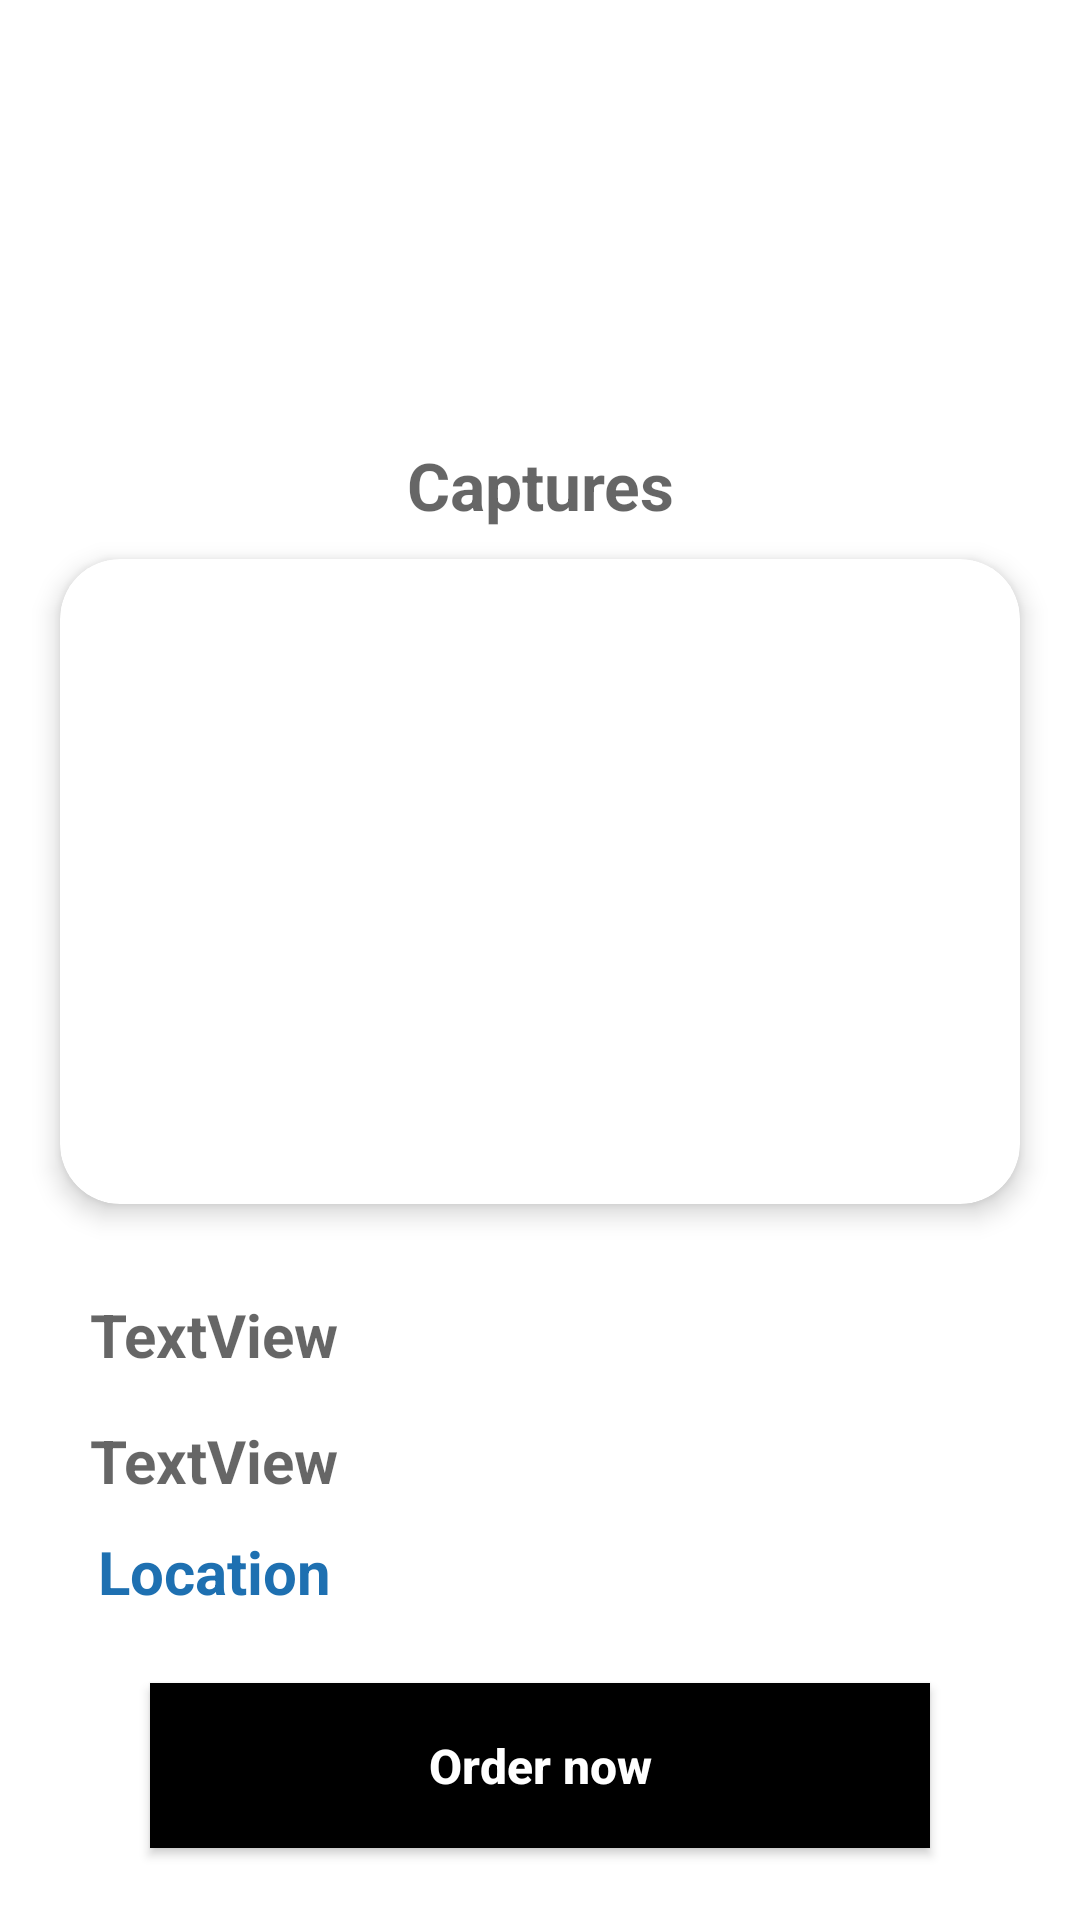

Reconstruct the res/layout file that produces this screen, plus the resources it refers to.
<!-- AndroidManifest.xml: application theme Theme.WorkGraduate -->
<!-- res/layout/activity_details_order.xml -->
<?xml version="1.0" encoding="utf-8"?>
<androidx.constraintlayout.widget.ConstraintLayout xmlns:android="http://schemas.android.com/apk/res/android"
    xmlns:app="http://schemas.android.com/apk/res-auto"
    xmlns:tools="http://schemas.android.com/tools"
    android:layout_width="match_parent"
    android:layout_height="match_parent"
    tools:context=".ActivityDetailsOrder">

    <Button
        android:id="@+id/btnOrderNow"
        android:layout_width="match_parent"
        android:layout_height="55dp"
        android:layout_marginStart="50dp"
        android:layout_marginEnd="50dp"
        android:layout_marginBottom="24dp"
        android:background="@color/black"
        android:text="Order now"
        android:textAllCaps="false"
        android:textColor="@color/white"
        android:textSize="16sp"
        android:textStyle="bold"
        app:layout_constraintBottom_toBottomOf="parent"
        app:layout_constraintEnd_toEndOf="parent"
        app:layout_constraintHorizontal_bias="0.0"
        app:layout_constraintStart_toStartOf="parent" />

    <TextView
        android:id="@+id/tvDetailsOrder"
        android:layout_width="match_parent"
        android:layout_height="100dp"
        android:layout_marginStart="50dp"
        android:layout_marginTop="20dp"
        android:layout_marginEnd="50dp"
        android:layout_marginBottom="10dp"
        android:hint="Text"
        android:padding="20dp"
        android:textColorHint="#D1C9C9"
        android:textSize="18sp"
        android:textStyle="bold"
        app:layout_constraintBottom_toTopOf="@+id/btnOrderNow"
        app:layout_constraintEnd_toEndOf="parent"
        app:layout_constraintHorizontal_bias="0.0"
        app:layout_constraintStart_toStartOf="parent"
        app:layout_constraintTop_toBottomOf="@+id/tvLocation2" />

    <TextView
        android:id="@+id/tvLocation2"
        android:layout_width="wrap_content"
        android:layout_height="wrap_content"
        android:layout_marginTop="10dp"
        android:text="Location"
        android:textColor="#1E70B1"
        android:textSize="20sp"
        android:textStyle="bold"
        app:layout_constraintEnd_toEndOf="@+id/tvPhoneUser"
        app:layout_constraintStart_toStartOf="@+id/tvPhoneUser"
        app:layout_constraintTop_toBottomOf="@+id/tvPhoneUser" />

    <TextView
        android:id="@+id/tvNameUser2"
        android:layout_width="wrap_content"
        android:layout_height="wrap_content"
        android:layout_marginStart="10dp"
        android:layout_marginTop="30dp"
        android:hint="TextView"
        android:textColor="#03A9F4"
        android:textSize="20sp"
        android:textStyle="bold"
        app:layout_constraintStart_toStartOf="@+id/card"
        app:layout_constraintTop_toBottomOf="@+id/card" />

    <TextView
        android:id="@+id/tvPhoneUser"
        android:layout_width="wrap_content"
        android:layout_height="wrap_content"
        android:layout_marginTop="15dp"
        android:hint="TextView"
        android:textColor="#03A9F4"
        android:textSize="20sp"
        android:textStyle="bold"
        app:layout_constraintEnd_toEndOf="@+id/tvNameUser2"
        app:layout_constraintStart_toStartOf="@+id/tvNameUser2"
        app:layout_constraintTop_toBottomOf="@+id/tvNameUser2" />

    <androidx.cardview.widget.CardView
        android:id="@+id/card"
        android:layout_width="match_parent"
        android:layout_height="215dp"
        android:layout_marginStart="20dp"
        android:layout_marginTop="10dp"
        android:layout_marginEnd="20dp"
        app:cardCornerRadius="20dp"
        app:cardElevation="5dp"
        app:layout_constraintEnd_toEndOf="parent"
        app:layout_constraintStart_toStartOf="parent"
        app:layout_constraintTop_toBottomOf="@+id/tvNameService2">

        <ImageView
            android:id="@+id/img"
            android:layout_width="match_parent"
            android:layout_height="match_parent"
            android:scaleType="centerCrop" />
    </androidx.cardview.widget.CardView>

    <TextView
        android:id="@+id/tvNameService2"
        android:layout_width="wrap_content"
        android:layout_height="wrap_content"
        android:layout_marginTop="7dp"
        android:gravity="center"
        android:hint="Captures"
        android:textColor="@color/black"
        android:textSize="22sp"
        android:textStyle="bold"
        app:layout_constraintEnd_toEndOf="parent"
        app:layout_constraintStart_toStartOf="parent"
        app:layout_constraintTop_toBottomOf="@+id/imageView19" />

    <ImageView
        android:id="@+id/imageView19"
        android:layout_width="match_parent"
        android:layout_height="140dp"
        android:scaleType="centerCrop"
        app:layout_constraintEnd_toEndOf="parent"
        app:layout_constraintHorizontal_bias="0.0"
        app:layout_constraintStart_toStartOf="parent"
        app:layout_constraintTop_toTopOf="parent"
        app:srcCompat="@drawable/navigation" />

    <ImageView
        android:id="@+id/imageBackProvider"
        android:layout_width="40dp"
        android:layout_height="40dp"
        android:layout_marginStart="28dp"
        android:layout_marginTop="28dp"
        android:paddingLeft="12dp"
        app:layout_constraintStart_toStartOf="parent"
        app:layout_constraintTop_toTopOf="parent"
        app:srcCompat="@drawable/ic_back" />

    <TextView
        android:id="@+id/textView10"
        android:layout_width="wrap_content"
        android:layout_height="wrap_content"
        android:layout_marginTop="68dp"
        android:text="Order Details"
        android:textColor="@color/white"
        android:textSize="25sp"
        android:textStyle="bold"
        app:layout_constraintEnd_toEndOf="parent"
        app:layout_constraintHorizontal_bias="0.497"
        app:layout_constraintStart_toStartOf="parent"
        app:layout_constraintTop_toTopOf="parent" />

</androidx.constraintlayout.widget.ConstraintLayout>
<!-- resources referenced by this layout -->
<resources>
  <style name="Theme.WorkGraduate" parent="Theme.MaterialComponents.DayNight.DarkActionBar">
          
          <item name="colorPrimary">@color/purple_500</item>
          <item name="colorPrimaryVariant">@color/purple_700</item>
          <item name="colorOnPrimary">@color/white</item>
          
          <item name="colorSecondary">@color/teal_200</item>
          <item name="colorSecondaryVariant">@color/teal_700</item>
          <item name="colorOnSecondary">@color/black</item>
          
          <item name="android:statusBarColor">?attr/colorPrimaryVariant</item>
          
      </style>
  <!-- not gathered from this repository: default colours our renderer supplied (Android Studio template values) -->
  <color name="purple_500">#FF6200EE</color>
  <color name="purple_700">#FF3700B3</color>
  <color name="teal_200">#FF03DAC5</color>
  <color name="teal_700">#FF018786</color>
  <color name="black">#FF000000</color>
  <color name="white">#FFFFFFFF</color>
</resources>
